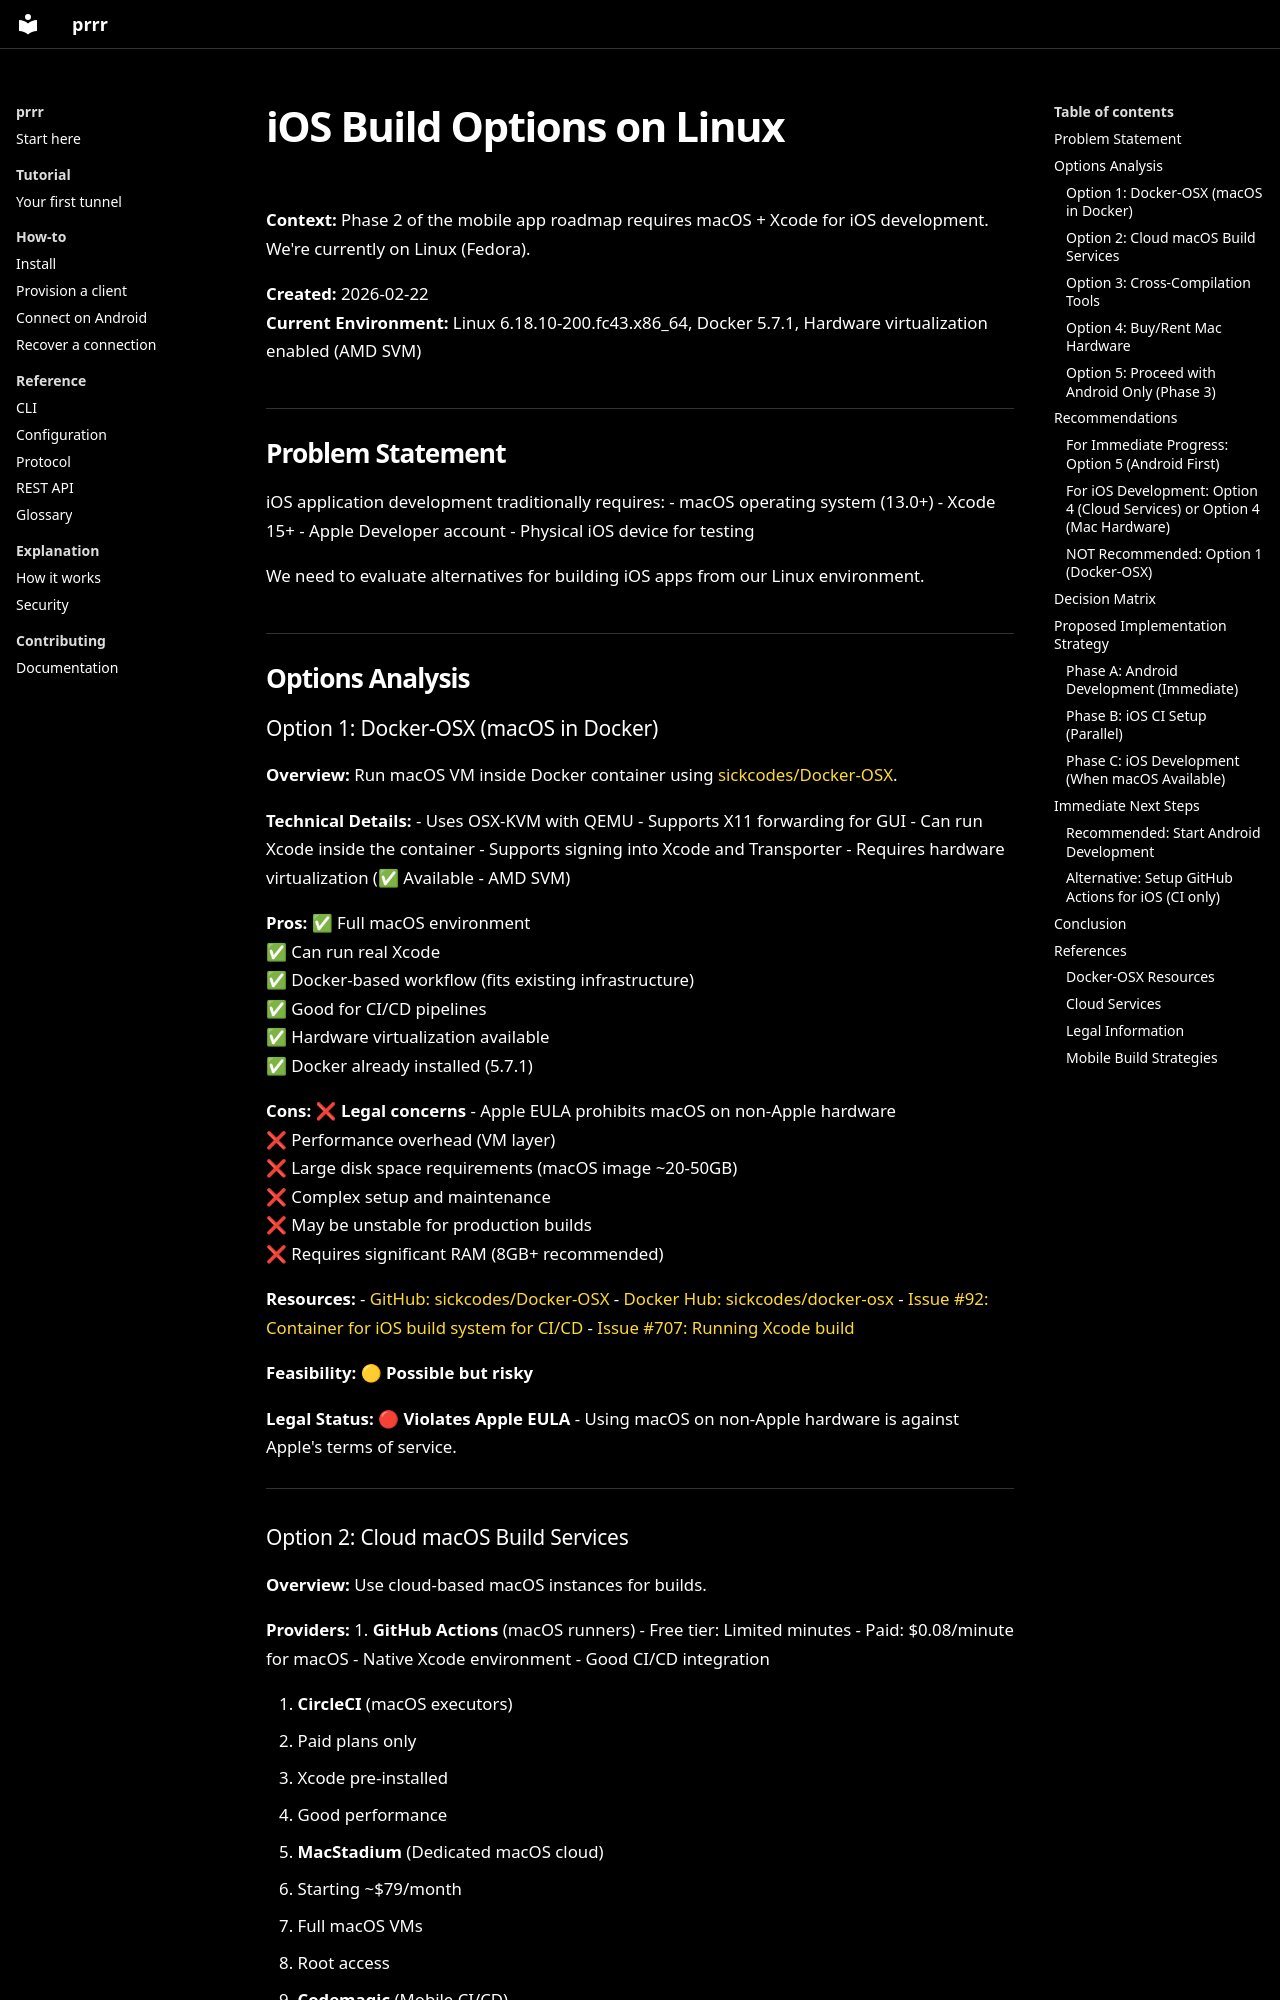

repository: Mewplane/prrr · page: ios-build-options/index.html · generator: mkdocs

# iOS Build Options on Linux

**Context:** Phase 2 of the mobile app roadmap requires macOS + Xcode for iOS development. We're currently on Linux (Fedora).

**Created:** 2026-02-22  
**Current Environment:** Linux 6.18.10-200.fc43.x86_64, Docker 5.7.1, Hardware virtualization enabled (AMD SVM)

## Problem Statement

iOS application development traditionally requires:
- macOS operating system (13.0+)
- Xcode 15+
- Apple Developer account
- Physical iOS device for testing

We need to evaluate alternatives for building iOS apps from our Linux environment.

## Options Analysis

### Option 1: Docker-OSX (macOS in Docker)

**Overview:**
Run macOS VM inside Docker container using [sickcodes/Docker-OSX](https://github.com/sickcodes/Docker-OSX).

**Technical Details:**
- Uses OSX-KVM with QEMU
- Supports X11 forwarding for GUI
- Can run Xcode inside the container
- Supports signing into Xcode and Transporter
- Requires hardware virtualization (✅ Available - AMD SVM)

**Pros:**
✅ Full macOS environment  
✅ Can run real Xcode  
✅ Docker-based workflow (fits existing infrastructure)  
✅ Good for CI/CD pipelines  
✅ Hardware virtualization available  
✅ Docker already installed (5.7.1)

**Cons:**
❌ **Legal concerns** - Apple EULA prohibits macOS on non-Apple hardware  
❌ Performance overhead (VM layer)  
❌ Large disk space requirements (macOS image ~20-50GB)  
❌ Complex setup and maintenance  
❌ May be unstable for production builds  
❌ Requires significant RAM (8GB+ recommended)

**Resources:**
- [GitHub: sickcodes/Docker-OSX](https://github.com/sickcodes/Docker-OSX)
- [Docker Hub: sickcodes/docker-osx](https://hub.docker.com/r/sickcodes/docker-osx)
- [Issue #92: Container for iOS build system for CI/CD](https://github.com/sickcodes/Docker-OSX/issues/92)
- [Issue #707: Running Xcode build](https://github.com/sickcodes/Docker-OSX/issues/707)

**Feasibility:** 🟡 **Possible but risky**

**Legal Status:** 🔴 **Violates Apple EULA** - Using macOS on non-Apple hardware is against Apple's terms of service.

---
